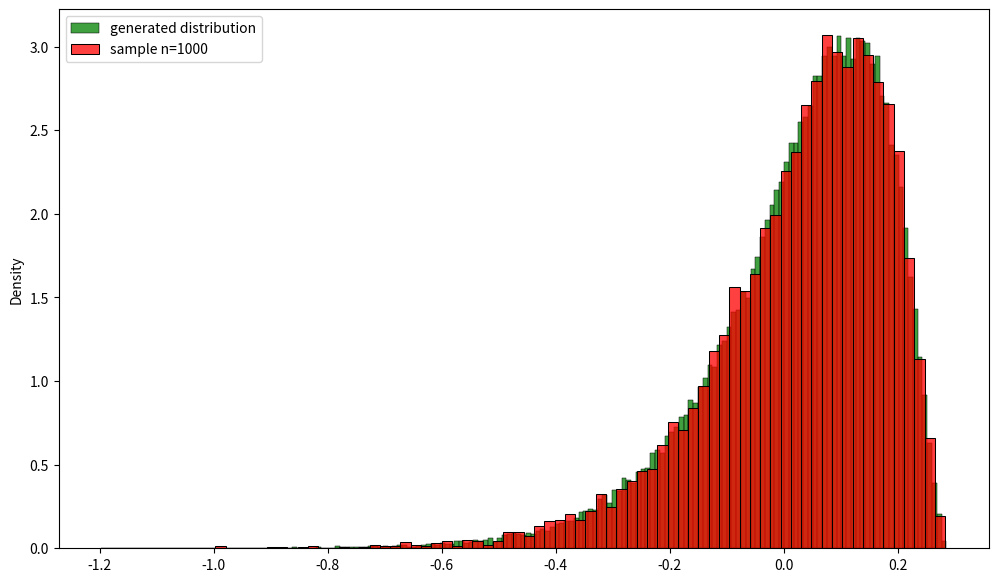

Write Python code to recreate this figure.
# -*- coding: utf-8 -*-
"""
Created on Fri Jul 23 15:15:56 2021

[redacted]
Model Portfolio Optimization when returns have a skew
"""

from scipy import stats
import numpy as np
import matplotlib.pyplot as plt
import seaborn as sns

def convert_to_alpha(s):
    d=(np.pi/2*((abs(s)**(2/3))/(abs(s)**(2/3)+((4-np.pi)/2)**(2/3))))**0.5
    if s<0:
        d *= -1
    a=((d)/((1-d**2)**.5))
    return(a)

def createSkewDist(mean, sd, skew, size):

    if abs(skew) >= 0.99:
        # calculate the degrees of freedom 1 required to obtain the specific skewness statistic, derived from simulations
        loglog_slope=-2.211897875506251 
        loglog_intercept=1.002555437670879 
        df2=500
        df1 = 10**(loglog_slope*np.log10(abs(skew)) + loglog_intercept)

        # sample from F distribution
        fsample = np.sort(stats.f(df1, df2).rvs(size=size))

        # adjust the variance by scaling the distance from each point to the distribution mean by a constant, derived from simulations
        k1_slope = 0.5670830069364579
        k1_intercept = -0.09239985798819927
        k2_slope = 0.5823114978219056
        k2_intercept = -0.11748300123471256

        scaling_slope = abs(skew)*k1_slope + k1_intercept
        scaling_intercept = abs(skew)*k2_slope + k2_intercept

        scale_factor = (sd - scaling_intercept)/scaling_slope    
        new_dist = (fsample - np.mean(fsample))*scale_factor + fsample

        # flip the distribution if specified skew is negative
        if skew < 0:
            new_dist = np.mean(new_dist) - new_dist

        # adjust the distribution mean to the specified value
        final_dist = new_dist + (mean - np.mean(new_dist))
    
    #elif skew != 0:
    else:
        # Use skewnormal distribution
        location, scale, shape = skewnorm_params(mean, sd, skew)
        final_dist = stats.skewnorm.rvs(shape,loc=location, scale = scale, size=10000)
    
    # else:
    #     # if skew = 0, just use the normal distribution 
    #     final_dist = np.random.normal(mean, sd, size)
        
    return final_dist


# Function above does not really work for low levels of skews, so here is another one that uses skewnormal() distribution
# Based on these formulas: https://en.wikipedia.org/wiki/Skew_normal_distribution
from math import sqrt, pi
def skewnorm_moments(location, scale, shape):
    ''' Calcualtes moments of a skew normal distribution from parameters'''
    
    alpha = shape #Alias used in math books
    delta = alpha/sqrt(1+alpha**2)

    mean = location + scale * delta * sqrt(2/pi)
    var  = scale ** 2 * (1 - 2 * delta **2 / pi)
    std  = sqrt(var)
    skew = (4-pi) / 2 * (delta * sqrt(2/pi))**3 / (1 - 2 * delta**2 / pi)**(3/2)
    
    return mean, std, skew

# Inverse to skewnorm_moments.  From desired moments, solves for skewnormal distribution parameters
def skewnorm_params(mean, std, skew):
    ''' Calculates parameters of the skew normal distribution from moments '''
    if abs(skew) >= 1.0:
        print("Error - can't solve for skewness >= 1.")
    else:  
        # Solve for shape (alpha)
        alpha = convert_to_alpha(skew)
        d = alpha / sqrt(1+alpha**2)
        shape = alpha
        
        # Solve for scale:
        scale = sqrt(std**2 / (1 - 2* d**2/pi))
        
        # Solve for location
        location = mean - scale * d * sqrt(2/pi)
        
    return location, scale, shape

    #############################################
    # Here is another approach to generating skewed distributions, based on 
    #     mixing 2 normal variables.
    #     https://ralfgerlich.biz/2020/03/09/generating-skewed-normally-distributed-random-values/
    #     L. Ermak and J. S. Nasstrom, A method for generating skewed random numbers using two overlapping uniform distributions 1995.
    #############################################
    
''' Testing Skew Normal Calculations '''
#Set seeds
if __name__ == "__main__":
    np.random.seed(1)

    test1 = False
    if test1:
        params = skewnorm_params(1,3,-0.5)
        print(params)
        moments = skewnorm_moments(*params)
        print(moments)
    
    # '''EXAMPLE - testing that my function is producing correct skews'''
    desired_mean = 0.0272
    desired_skew = -1.29
    desired_sd = 0.16
    
    final_dist = createSkewDist(mean=desired_mean, sd=desired_sd, skew=desired_skew, size=100000)
    
    # inspect the plots & moments, try random sample
    fig, ax = plt.subplots(figsize=(12,7))
    sns.histplot(final_dist, ax=ax, color='green', label='generated distribution', stat='density')
    sns.histplot(np.random.choice(final_dist, size=10000), ax=ax, color='red', line_kws={'alpha':.1}, 
                  stat='density', label='sample n=1000')
    ax.legend()
    
    print('Input mean: ', desired_mean)
    print('Result mean: ', np.mean(final_dist),'\n')
    
    print('Input SD: ', desired_sd)
    print('Result SD: ', np.std(final_dist),'\n')
    
    print('Input skew: ', desired_skew)
    print('Result skew: ', stats.skew(final_dist))
